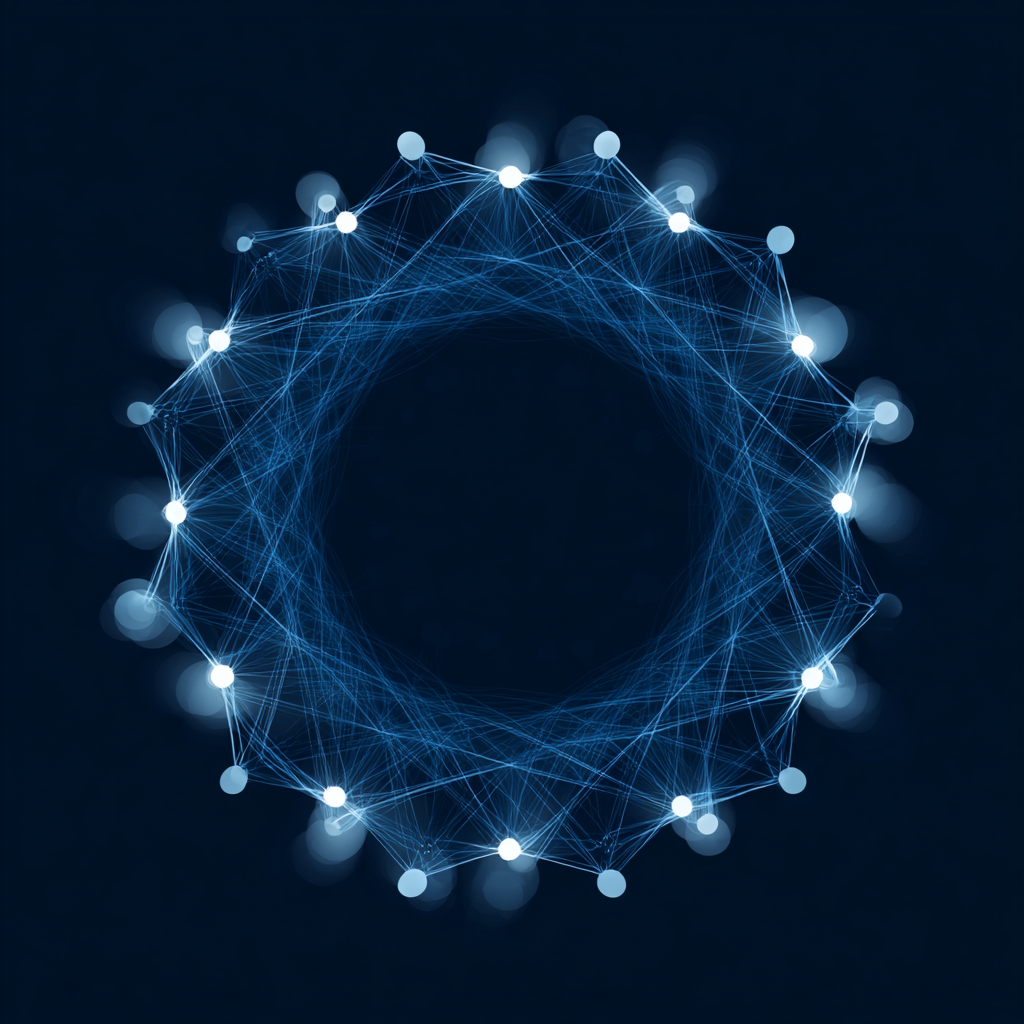
Generation parameters embedded in this image by Midjourney (PNG 'Description' text chunk):
Abstract geometric visualization of interconnected competency network, navy blue #0f172a and light blue #60a5fa gradient, nodes and connections forming circular pattern, modern minimalist design, transparent background, vector style illustration --raw --stylize 150 --v 7 Job ID: 6451524e-6cea-49d8-8879-79712fbd9d33